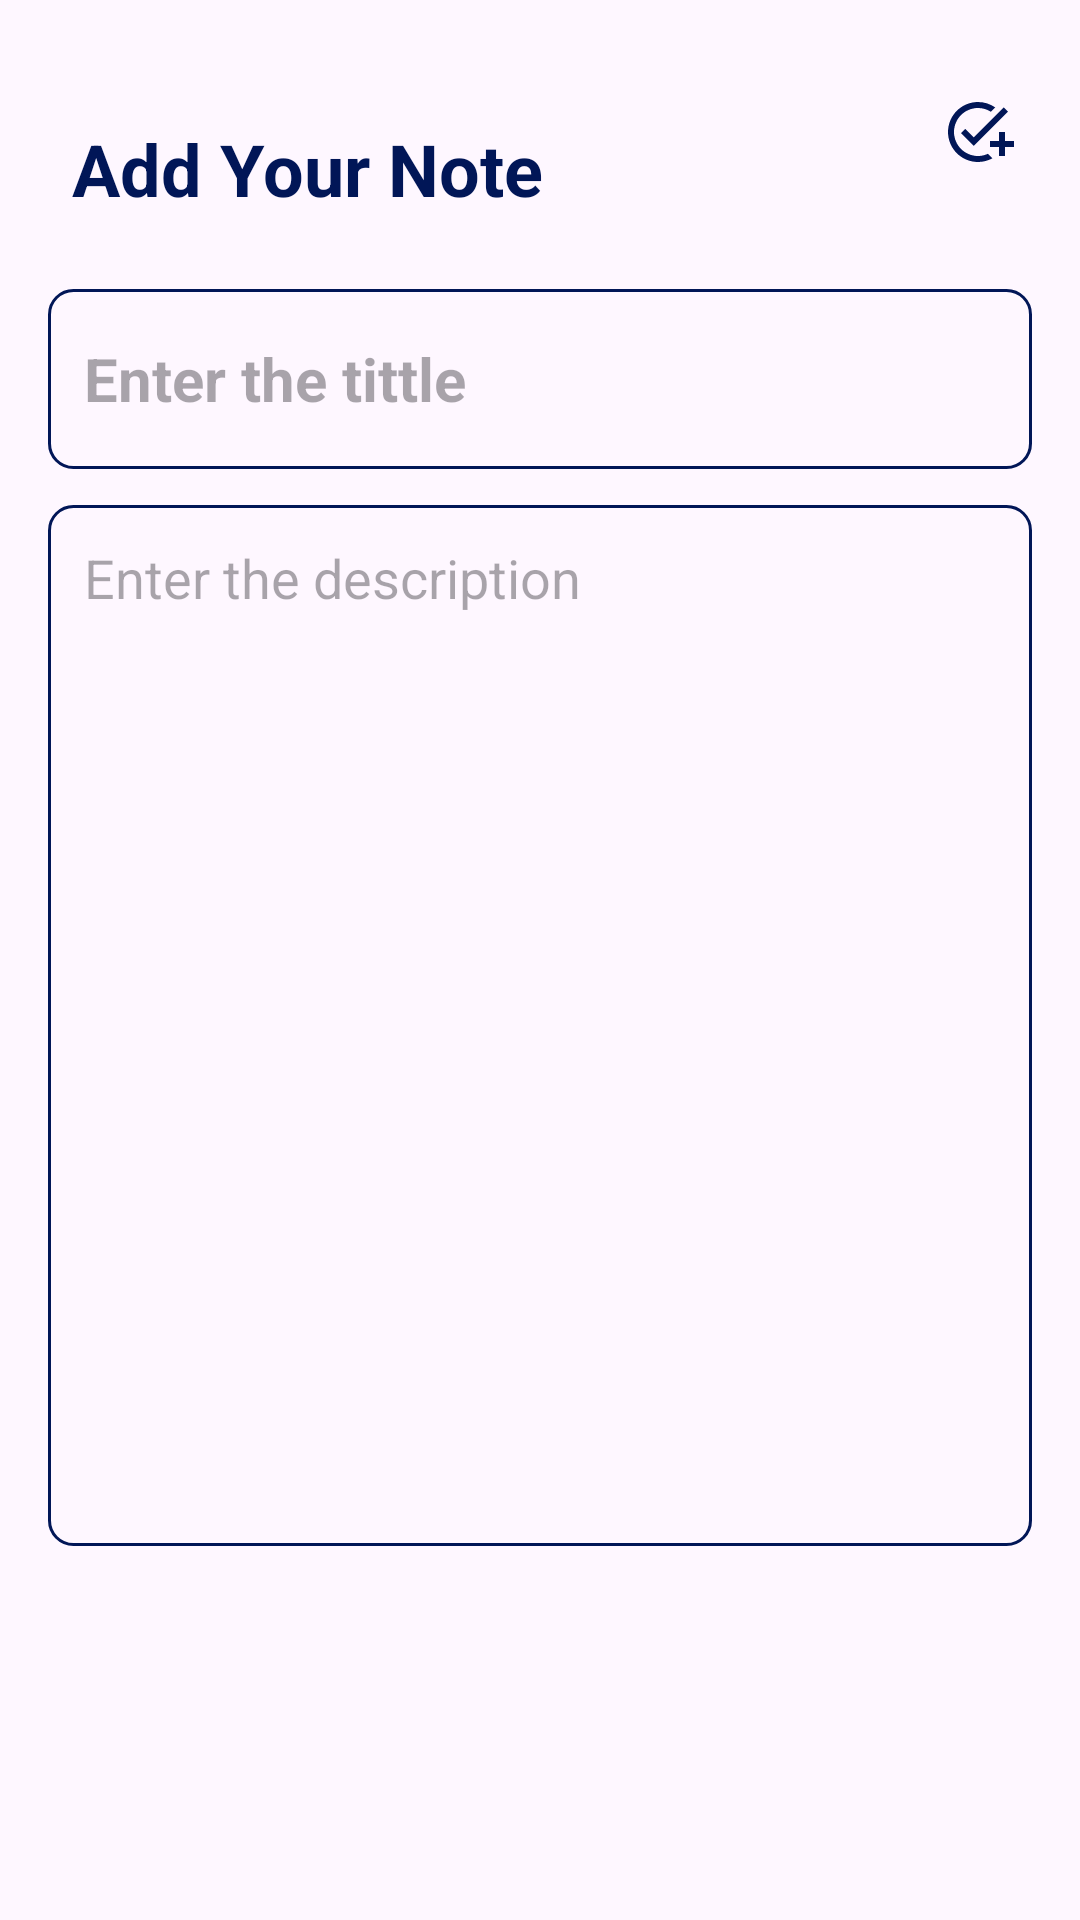

Here is an Android app screen rendered from its layout file. Give the layout XML and the strings, colors and styles it references.
<!-- AndroidManifest.xml: application theme Theme.TaskTracker -->
<!-- res/layout/activity_add_note.xml -->
<?xml version="1.0" encoding="utf-8"?>
<RelativeLayout
    xmlns:android="http://schemas.android.com/apk/res/android"
    xmlns:tools="http://schemas.android.com/tools"
    android:layout_width="match_parent"
    android:layout_height="match_parent"
    android:orientation="vertical"
    android:padding="16dp"
    tools:context=".AddNoteActivity">

    <TextView
        android:id="@+id/addNoteHeading"
        android:layout_width="wrap_content"
        android:layout_height="wrap_content"
        android:layout_alignParentTop="true"
        android:layout_marginTop="16dp"
        android:text="Add Your Note"
        android:textColor="@color/blue"
        android:textSize="24sp"
        android:textStyle="bold"
        android:fontFamily="sans-serif"
        android:padding="8dp"
        android:gravity="center"/>

    <ImageView
        android:id="@+id/saveButton"
        android:layout_width="wrap_content"
        android:layout_height="wrap_content"
        android:src="@drawable/baseline_add_task_24"
        android:layout_alignParentEnd="true"
        android:layout_alignTop="@+id/addNoteHeading"
        android:layout_marginEnd="6dp" />

    <EditText
        android:id="@+id/titleEditText"
        android:layout_width="match_parent"
        android:layout_height="60dp"
        android:hint="Enter the tittle"
        android:padding="12dp"
        android:textSize="20sp"
        android:layout_below="@id/addNoteHeading"
        android:background="@drawable/blue_border"
        android:layout_marginTop="16dp"
        android:maxLines="1"
        android:fontFamily="sans-serif"
        android:textStyle="bold"/>

    <EditText
        android:id="@+id/contentEditText"
        android:layout_width="378dp"
        android:layout_height="347dp"
        android:layout_below="@id/titleEditText"
        android:layout_marginTop="12dp"
        android:background="@drawable/blue_border"
        android:gravity="top"
        android:hint="Enter the description"
        android:padding="12dp"
        android:textSize="18sp"
        android:fontFamily="sans-serif"/>


</RelativeLayout>
<!-- resources referenced by this layout -->
<resources>
  <color name="blue">#011657</color>
  <!-- drawable baseline_add_task_24 (drawable) -->
  <vector android:height="24dp" android:tint="@color/blue"
      android:viewportHeight="24" android:viewportWidth="24"
      android:width="24dp" xmlns:android="http://schemas.android.com/apk/res/android">
      <path android:fillColor="@android:color/white" android:pathData="M22,5.18L10.59,16.6l-4.24,-4.24l1.41,-1.41l2.83,2.83l10,-10L22,5.18zM12,20c-4.41,0 -8,-3.59 -8,-8s3.59,-8 8,-8c1.57,0 3.04,0.46 4.28,1.25l1.45,-1.45C16.1,2.67 14.13,2 12,2C6.48,2 2,6.48 2,12s4.48,10 10,10c1.73,0 3.36,-0.44 4.78,-1.22l-1.5,-1.5C14.28,19.74 13.17,20 12,20zM19,15h-3v2h3v3h2v-3h3v-2h-3v-3h-2V15z"/>
  </vector>
  <!-- drawable blue_border (drawable) -->
  <?xml version="1.0" encoding="utf-8"?>
  <shape xmlns:android="http://schemas.android.com/apk/res/android"
      android:shape="rectangle">
  
      <stroke
          android:width="1dp"
          android:color="@color/blue"/>
  
      <corners
          android:radius="8dp"/>
  </shape>
  <style name="Theme.TaskTracker" parent="Base.Theme.TaskTracker" />
  <style name="Base.Theme.TaskTracker" parent="Theme.Material3.DayNight.NoActionBar">
          
          <item name="colorPrimary">@color/blue</item>
          <item name="colorPrimaryVariant">@color/blue</item>
          <item name="android:statusBarColor">@color/blue</item>
      </style>
</resources>
